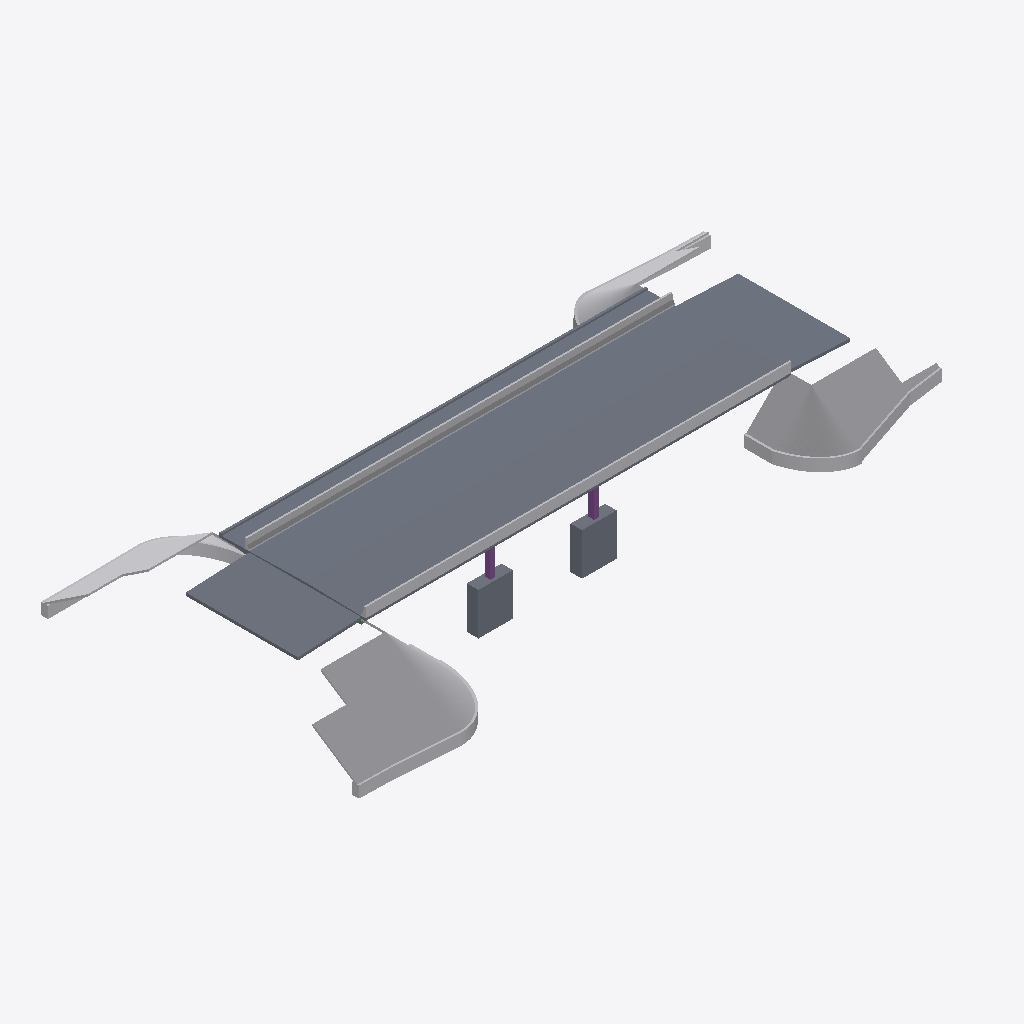
Isometric view of an IFC building model (IFC-SPF (STEP), schema IFC2X3, length unit metre), seen from the south-west, elements coloured by IFC class: 14 other elements (light grey), 13 slabs (grey), 2 footings (purple).
Extent 54.2 m × 28.2 m × 10.0 m (x, y, z). Storeys (3): NCI 0.50 at 0.50 m; NCI 4.05 at 4.05 m; SUP PILA at 8.03 m. Elements (68): 45 IfcBuildingElementProxy, 17 IfcSlab, 4 IfcFooting, 2 IfcBeam.

HEADER;
FILE_DESCRIPTION(('ViewDefinition [CoordinationView_V2.0]'),'2;1');
FILE_NAME('0001','2023-02-02T18:51:41-03:00',(''),(''),'ODA SDAI 22.12','23.0.11.19 - Exporter 23.0.11.19 - IU alternativa 23.0.11.19','');
FILE_SCHEMA(('IFC2X3'));
ENDSEC;
DATA;
#97=IFCPROJECT('3b4QUuVST8$xmEiYBRW0WU',#20,'0001',$,$,'Nombre de proyecto','Estado de proyecto',(#92),#89);
#114=IFCSITE('3b4QUuVST8$xmEiYBRW0WS',#20,'Default',$,$,#113,$,$,.ELEMENT.,$,$,$,$,$);
#99=IFCBUILDING('3b4QUuVST8$xmEiYBRW0WV',#20,'',$,$,#16,$,'',.ELEMENT.,$,$,$);
#103=IFCBUILDINGSTOREY('3b4QUuVST8$xmEiY8aTNba',#20,'NCI 0.50',$,'Nivel:Extremo inicial 8 mm',#102,$,'NCI 0.50',.ELEMENT.,0.49999999999999994);
#107=IFCBUILDINGSTOREY('3b4QUuVST8$xmEiY8aTP7f',#20,'NCI 4.05',$,'Nivel:Extremo inicial 8 mm',#106,$,'NCI 4.05',.ELEMENT.,4.05);
#111=IFCBUILDINGSTOREY('2Bwo_2zJz9DRxsgIAF_LGv',#20,'SUP PILA',$,'Nivel:Extremo inicial 8 mm',#110,$,'SUP PILA',.ELEMENT.,8.03);
#8398=IFCBUILDINGELEMENTPROXY('26uS7bYyb819fwsByeiUN6',#20,'terr acceso 1esc:terr acceso 1esc:2985988',$,'terr acceso 1esc:terr acceso 1esc (2)',#1306,#8397,'2985988',$);
#891=IFCSLAB('26uS7bYyb819fwsByeiVgG',#20,'tablero4:tablero:2985810',$,'tablero4:tablero',#875,#890,'2985810',.BASESLAB.);
#1110=IFCSLAB('26uS7bYyb819fwsByeiVfR',#20,'tablero9:tablero:2985881',$,'tablero9:tablero',#1094,#1109,'2985881',.BASESLAB.);
#22193=IFCBUILDINGELEMENTPROXY('26uS7bYyb819fwsByeiUNA',#20,'terr acceso 3esc:terr acceso 3esc:2985992',$,'terr acceso 3esc:terr acceso 3esc',#17631,#22192,'2985992',$);
#839=IFCSLAB('26uS7bYyb819fwsByeiVhz',#20,'LOSA DE ACCESO2:LOSA DE ACCESO:2985791',$,'LOSA DE ACCESO2:LOSA DE ACCESO',#821,#838,'2985791',.BASESLAB.);
#28639=IFCSLAB('26uS7bYyb819fwsByeiU75',#20,'tablero1:tablero:2987015',$,'tablero1:tablero',#28623,#28638,'2987015',.BASESLAB.);
#866=IFCSLAB('26uS7bYyb819fwsByeiVgF',#20,'LOSA DE ACCESO3:LOSA DE ACCESO:2985805',$,'LOSA DE ACCESO3:LOSA DE ACCESO',#853,#865,'2985805',.BASESLAB.);
#1085=IFCSLAB('26uS7bYyb819fwsByeiVfH',#20,'tablero8:tablero:2985875',$,'tablero8:tablero',#1069,#1084,'2985875',.BASESLAB.);
#27972=IFCSLAB('26uS7bYyb819fwsByeiUNf',#20,'tablero11:tablero:2986027',$,'tablero11:tablero',#27956,#27971,'2986027',.BASESLAB.);
#28695=IFCSLAB('26uS7bYyb819fwsByeiU6J',#20,'tablero3:tablero:2987089',$,'tablero3:tablero',#28679,#28694,'2987089',.BASESLAB.);
#27947=IFCSLAB('26uS7bYyb819fwsByeiUNP',#20,'tablero10:tablero:2986011',$,'tablero10:tablero',#27927,#27946,'2986011',.BASESLAB.);
#1056=IFCSLAB('26uS7bYyb819fwsByeiVf1',#20,'tablero7:tablero:2985859',$,'tablero7:tablero',#1036,#1055,'2985859',.BASESLAB.);
#15519=IFCBUILDINGELEMENTPROXY('26uS7bYyb819fwsByeiUN7',#20,'terr acceso 2esc:terr acceso 2esc:2985989',$,'terr acceso 2esc:terr acceso 2esc',#8406,#15518,'2985989',$);
#27335=IFCBUILDINGELEMENTPROXY('26uS7bYyb819fwsByeiUN8',#20,'hormigón cicl 3esc:hormigón cicl 3esc:2985994',$,'hormigón cicl 3esc:hormigón cicl 3esc',#26759,#27334,'2985994',$);
#972=IFCBUILDINGELEMENTPROXY('26uS7bYyb819fwsByeiVgo',#20,'p-viga new jersey lateral:p-viga new jersey lateral 14:2985840',$,'p-viga new jersey lateral:p-viga new jersey lateral 14',#971,#968,'2985840',$);
#209=IFCSLAB('26uS7bYyb819fwsByeiVjO',#20,'zapatas:Cabezales:2985626',$,'zapatas:Cabezales',#192,#208,'2985626',.BASESLAB.);
#28875=IFCBUILDINGELEMENTPROXY('2GxaNfSk55YAzPw5g8sKOj',#20,'p-viga new jersey lateral:p-viga new jersey lateral 14:2989701',$,'p-viga new jersey lateral:p-viga new jersey lateral 14',#28874,#28871,'2989701',$);
#141=IFCSLAB('26uS7bYyb819fwsByeiVjQ',#20,'zapatas:Cabezales:2985624',$,'zapatas:Cabezales',#116,#140,'2985624',.BASESLAB.);
#26751=IFCBUILDINGELEMENTPROXY('26uS7bYyb819fwsByeiUNB',#20,'terr acceso 4esc:terr acceso 4esc:2985993',$,'terr acceso 4esc:terr acceso 4esc',#22201,#26750,'2985993',$);
#28669=IFCSLAB('26uS7bYyb819fwsByeiU7n',#20,'tablero2:tablero:2987059',$,'tablero2:tablero',#28649,#28668,'2987059',.BASESLAB.);
#16571=IFCBUILDINGELEMENTPROXY('26uS7bYyb819fwsByeiUN4',#20,'hormigón cicl 1 esc:hormigón cicl 1 esc:2985990',$,'hormigón cicl 1 esc:hormigón cicl 1 esc',#15527,#16570,'2985990',$);
#28894=IFCBUILDINGELEMENTPROXY('2GxaNfSk55YAzPw5g8sKSH',#20,'p-viga new jersey lateral:p-viga new jersey lateral 14:2990009',$,'p-viga new jersey lateral:p-viga new jersey lateral 14',#28893,#28890,'2990009',$);
#28943=IFCBUILDINGELEMENTPROXY('2GxaNfSk55YAzPw5g8sKSJ',#20,'p-viga new jersey lateral:p-viga new jersey lateral 14:2990011',$,'p-viga new jersey lateral:p-viga new jersey lateral 14',#28942,#28939,'2990011',$);
#28842=IFCBUILDINGELEMENTPROXY('2GxaNfSk55YAzPw5g8sKQ2',#20,'p-viga new jersey lateral:p-viga new jersey lateral 9:2989610',$,'p-viga new jersey lateral:p-viga new jersey lateral 9',#28841,#28838,'2989610',$);
#28928=IFCBUILDINGELEMENTPROXY('2GxaNfSk55YAzPw5g8sKSI',#20,'p-viga new jersey lateral:p-viga new jersey lateral 9:2990010',$,'p-viga new jersey lateral:p-viga new jersey lateral 9',#28927,#28924,'2990010',$);
#17623=IFCBUILDINGELEMENTPROXY('26uS7bYyb819fwsByeiUN5',#20,'hormigón cicl 2esc:hormigón cicl 2esc:2985991',$,'hormigón cicl 2esc:hormigón cicl 2esc',#16579,#17622,'2985991',$);
#27919=IFCBUILDINGELEMENTPROXY('26uS7bYyb819fwsByeiUN9',#20,'hormigón cicl 4esc:hormigón cicl 4esc:2985995',$,'hormigón cicl 4esc:hormigón cicl 4esc',#27343,#27918,'2985995',$);
#282=IFCFOOTING('26uS7bYyb819fwsByeiVjU',#20,'e-pilar estructura:PILAS INTERMEDIA 40x50:2985628',$,'e-pilar estructura:PILAS INTERMEDIA 40x50',#281,#278,'2985628',$);
#312=IFCFOOTING('26uS7bYyb819fwsByeiVjV',#20,'e-pilar estructura:PILAS INTERMEDIA 40x50:2985629',$,'e-pilar estructura:PILAS INTERMEDIA 40x50',#311,#308,'2985629',$);
ENDSEC;